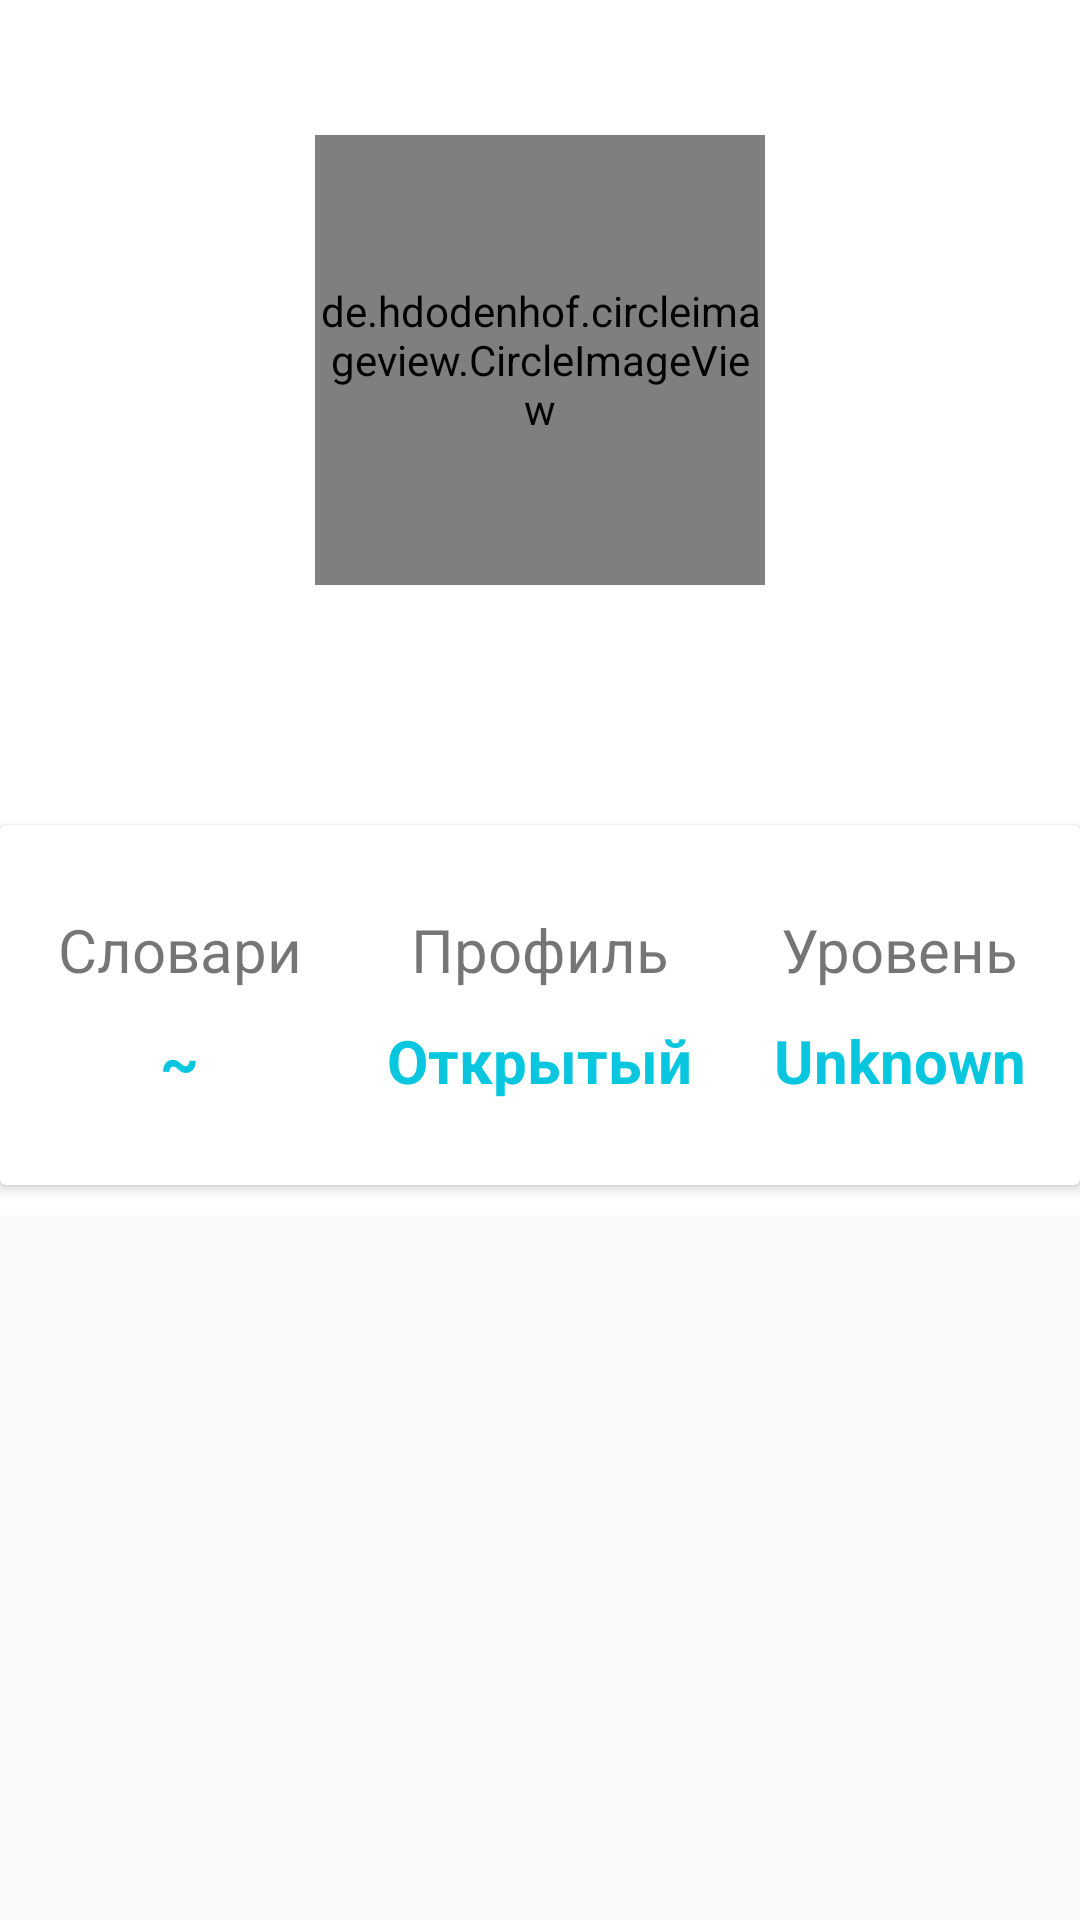

Reconstruct the res/layout file that produces this screen, plus the resources it refers to.
<!-- AndroidManifest.xml: application theme AppTheme -->
<!-- res/layout/fragment_users_profile.xml -->
<?xml version="1.0" encoding="utf-8"?>
<ScrollView xmlns:android="http://schemas.android.com/apk/res/android"
    xmlns:app="http://schemas.android.com/apk/res-auto"
    xmlns:tools="http://schemas.android.com/tools"
    android:layout_width="match_parent"
    android:layout_height="match_parent"
    tools:context=".fragments.SettingsFragment"
    android:background="@color/graylight"
    >
    <LinearLayout
        android:layout_width="match_parent"
        android:layout_height="match_parent"

        android:orientation="vertical">
        <RelativeLayout
            android:layout_width="match_parent"
            android:layout_height="405dp"
            android:background="@color/white">
            <LinearLayout
                android:background="@drawable/gradientbackground"
                android:layout_width="match_parent"
                android:layout_height="350dp"
                android:orientation="vertical">

                <de.hdodenhof.circleimageview.CircleImageView
                    xmlns:app="http://schemas.android.com/apk/res-auto"
                    android:id="@+id/profile_image"
                    android:layout_marginTop="45dp"
                    android:layout_gravity="center_horizontal"
                    android:layout_width="150dp"
                    android:layout_height="150dp"
                    android:src="@drawable/diam"
                    app:civ_border_width="5dp"
                    app:civ_border_color="#00FF99"
                    android:clickable="true"
                    android:focusable="true"
                    android:background="?attr/selectableItemBackground"/>
                <TextView
                    android:layout_marginTop="10dp"
                    android:layout_gravity="center_horizontal"
                    android:layout_width="wrap_content"
                    android:layout_height="wrap_content"
                    android:text="Profile"
                    android:id="@+id/username"
                    android:textColor="#fff"
                    android:textStyle="bold"
                    android:textSize="21sp"
                    android:clickable="true"
                    android:focusable="true"
                    android:background="?attr/selectableItemBackground"/>
            </LinearLayout>
            <android.support.v7.widget.CardView
                android:layout_width="400dp"
                android:layout_height="120dp"
                android:layout_centerHorizontal="true"
                android:layout_marginTop="275dp">
                <LinearLayout
                    android:layout_width="match_parent"
                    android:layout_height="match_parent"
                    android:orientation="horizontal"
                    android:weightSum="3">
                    <LinearLayout
                        android:gravity="center"
                        android:orientation="vertical"
                        android:layout_width="0dp"
                        android:layout_weight="1"
                        android:layout_height="match_parent">
                        <TextView
                            android:layout_width="wrap_content"
                            android:layout_height="wrap_content"
                            android:text="@string/dictionaries"
                            android:textSize="20sp"
                            />
                        <TextView
                            android:layout_width="wrap_content"
                            android:layout_height="wrap_content"
                            android:text="~"
                            android:id="@+id/users_dicts_count"
                            android:textStyle="bold"
                            android:textSize="20sp"
                            android:paddingTop="10dp"
                            android:textColor="@color/startblue"/>

                    </LinearLayout>
                    <LinearLayout
                        android:gravity="center"
                        android:orientation="vertical"
                        android:layout_width="0dp"
                        android:layout_weight="1"
                        android:layout_height="match_parent">
                        <TextView
                            android:layout_width="wrap_content"
                            android:layout_height="wrap_content"
                            android:text="@string/profile"
                            android:textSize="20sp"
                            />
                        <TextView
                            android:layout_width="wrap_content"
                            android:layout_height="wrap_content"
                            android:text="@string/opened"
                            android:textStyle="bold"
                            android:textSize="20sp"
                            android:paddingTop="10dp"
                            android:textColor="@color/startblue"/>

                    </LinearLayout>
                    <LinearLayout
                        android:gravity="center"
                        android:orientation="vertical"
                        android:layout_width="0dp"
                        android:layout_weight="1"
                        android:layout_height="match_parent">
                        <TextView
                            android:layout_width="wrap_content"
                            android:layout_height="wrap_content"
                            android:text="@string/level"
                            android:textSize="20sp"
                            />
                        <TextView
                            android:layout_width="wrap_content"
                            android:layout_height="wrap_content"
                            android:text="Unknown"
                            android:id="@+id/level"
                            android:textStyle="bold"
                            android:textSize="20sp"
                            android:paddingTop="10dp"
                            android:textColor="@color/startblue"/>

                    </LinearLayout>
                </LinearLayout>

            </android.support.v7.widget.CardView>
        </RelativeLayout>


    </LinearLayout>
</ScrollView>
<!-- resources referenced by this layout -->
<resources>
  <color name="graylight">#fafafa</color>
  <color name="startblue">#09c6df</color>
  <color name="white">#FFFFFF</color>
  <!-- drawable diam: png bitmap (drawable, 33400 bytes) -->
  <string name="dictionaries">Словари</string>
  <string name="level">Уровень</string>
  <string name="opened">Открытый</string>
  <string name="profile">Профиль</string>
  <style name="AppTheme" parent="Theme.AppCompat.Light.NoActionBar">
          
          <item name="colorPrimary">@color/colorPrimary</item>
          <item name="colorPrimaryDark">@color/colorPrimaryDark</item>
          <item name="colorAccent">@color/colorAccent</item>
      </style>
  <color name="colorPrimary">#3F51B5</color>
  <color name="colorPrimaryDark">#303F9F</color>
  <color name="colorAccent">#0b5ce6</color>
</resources>
